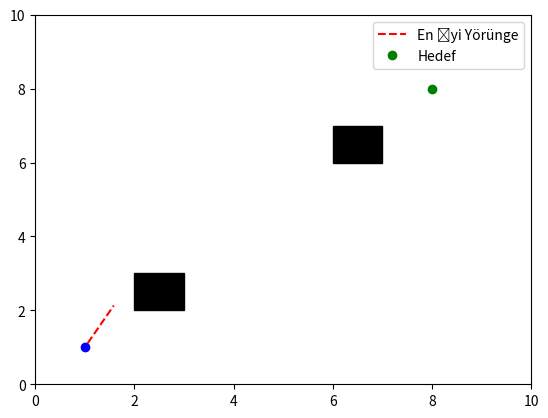

Source code (Python):
import numpy as np
import matplotlib.pyplot as plt
import matplotlib.patches as patches

def create_map():
    # Boş bir harita oluştur
    fig, ax = plt.subplots()
    ax.set_xlim(0, 10)
    ax.set_ylim(0, 10)
    
    # Statik engeller ekle (örneğin, dikdörtgenler)
    static_obstacles = [
        patches.Rectangle((2, 2), 1, 1, color='black'),  # (x, y), genişlik, yükseklik
        patches.Rectangle((6, 6), 1, 1, color='black')
    ]
    for obstacle in static_obstacles:
        ax.add_patch(obstacle)
    
    return fig, ax, static_obstacles

class Vehicle:
    def __init__(self, x, y, yaw, speed):
        self.x = x  # X konumu
        self.y = y  # Y konumu
        self.yaw = yaw  # Yön (radyan)
        self.speed = speed  # Hız

    def move(self, dt):
        # Araç hareketini güncelle
        self.x += self.speed * np.cos(self.yaw) * dt
        self.y += self.speed * np.sin(self.yaw) * dt

    def plot(self, ax):
        # Aracı çiz
        ax.plot(self.x, self.y, 'bo')  # Mavi nokta olarak araç

def trajectory_rollout(vehicle, goal, obstacles, dt=0.1, num_trajectories=10):
    best_trajectory = None
    best_cost = float('inf')
    
    for _ in range(num_trajectories):
        # Rastgele bir yön ve hız seç
        yaw = np.random.uniform(0, 2 * np.pi)
        speed = np.random.uniform(0.5, 1.5)
        
        # Yörüngeyi simüle et
        trajectory = []
        temp_vehicle = Vehicle(vehicle.x, vehicle.y, yaw, speed)
        for _ in range(10):  # 10 adım simüle et
            temp_vehicle.move(dt)
            trajectory.append((temp_vehicle.x, temp_vehicle.y))
        
        # Yörünge maliyetini hesapla (hedefe uzaklık ve engel çarpışmaları)
        cost = np.hypot(trajectory[-1][0] - goal[0], trajectory[-1][1] - goal[1])
        if not check_collision(trajectory, obstacles):
            if cost < best_cost:
                best_cost = cost
                best_trajectory = trajectory
    
    return best_trajectory

def check_collision(trajectory, obstacles):
    # Yörüngenin engellere çarpıp çarpmadığını kontrol et
    for (x, y) in trajectory:
        for obstacle in obstacles:
            if obstacle.contains_point((x, y)):
                return True
    return False

def run_simulation():
    fig, ax, static_obstacles = create_map()
    goal = (8, 8)  # Hedef konumu
    vehicle = Vehicle(1, 1, 0, 1)  # Başlangıç konumu ve hız
    
    # Trajectory Rollout ile en iyi yörüngeyi bul
    best_trajectory = trajectory_rollout(vehicle, goal, static_obstacles)
    
    # Yörüngeyi çiz
    if best_trajectory:
        x_traj, y_trajectory = zip(*best_trajectory)
        ax.plot(x_traj, y_trajectory, 'r--', label='En İyi Yörünge')
    
    # Hedefi çiz
    ax.plot(goal[0], goal[1], 'go', label='Hedef')
    
    # Araç ve haritayı göster
    vehicle.plot(ax)
    plt.legend()
    plt.savefig("trajectory_plot.png")  # Grafiği PNG olarak kaydet
    

run_simulation()

